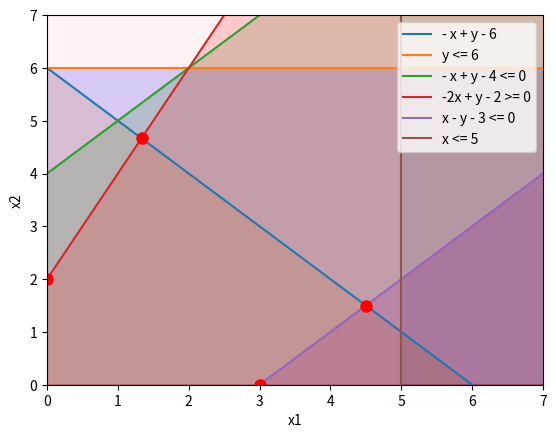

Write Python code to recreate this figure.
import numpy as np
import matplotlib.pyplot as plt

# Define as restrições
x = np.linspace(0, 10, 100)
y = np.linspace(0, 10, 100)
ya = -x + 6
yb = 6 + 0*x
yc = x + 4
yd = 2*x + 2
ye = x - 3
xf = 5 + 0*y

# Define as regiões viáveis
y1 = np.maximum(0, ya)
y2 = np.maximum(0, yb)
y3 = np.maximum(0, yc)
y4 = np.maximum(0, yd)
y5 = np.maximum(0, ye)
y6 = np.maximum(xf, 0)

# Encontra os pontos de interseção das restrições
A = np.array([
    [1, 1],
    [-2, 1]
])
b = np.array([6,2])
x_int1, y_int1 = np.linalg.solve(A, b)

A = np.array([
    [1, 1],
    [-1, 1]
])
b = np.array([6, -3])
x_int2, y_int2 = np.linalg.solve(A, b)

A = np.array([
    [-1, 1],
    [1, 1]
])
b = np.array([-3, 5])
x_int3, y_int3 = np.linalg.solve(A, b)

A = np.array([
    [1, 0],
    [0, 1]
])
b = np.array([5, 10])
x_int4, y_int4 = np.linalg.solve(A, b)

print(x_int2,y_int2)

# Cria o gráfico
fig, ax = plt.subplots()
ax.plot(x, ya, label='- x + y - 6')
ax.plot(x, yb, label='y <= 6')
ax.plot(x, yc, label='- x + y - 4 <= 0')
ax.plot(x, yd, label='-2x + y - 2 >= 0')
ax.plot(x, ye, label='x - y - 3 <= 0')
ax.plot(xf, y, label='x <= 5')

ax.fill_between(x, y1, color='orange', alpha=0.2)
ax.fill_between(x, y2, color='blue', alpha=0.2)
ax.fill_between(x, y3, color='green', alpha=0.2)
ax.fill_between(x, y4, color='red', alpha=0.2)
ax.fill_between(x, y5, color='purple', alpha=0.2)
ax.fill_betweenx(y, y6, color='pink', alpha=0.2)

ax.plot(x_int1, y_int1, 'ro', markersize=8)
ax.plot(x_int2, y_int2, 'ro', markersize=8)
ax.plot(3, 0, 'ro', markersize=8)
ax.plot(0, 2, 'ro', markersize=8)

ax.set_xlim((0, 7))
ax.set_ylim((0, 7))
ax.set_xlabel('x1')
ax.set_ylabel('x2')
ax.legend(loc='upper right')
plt.show()
